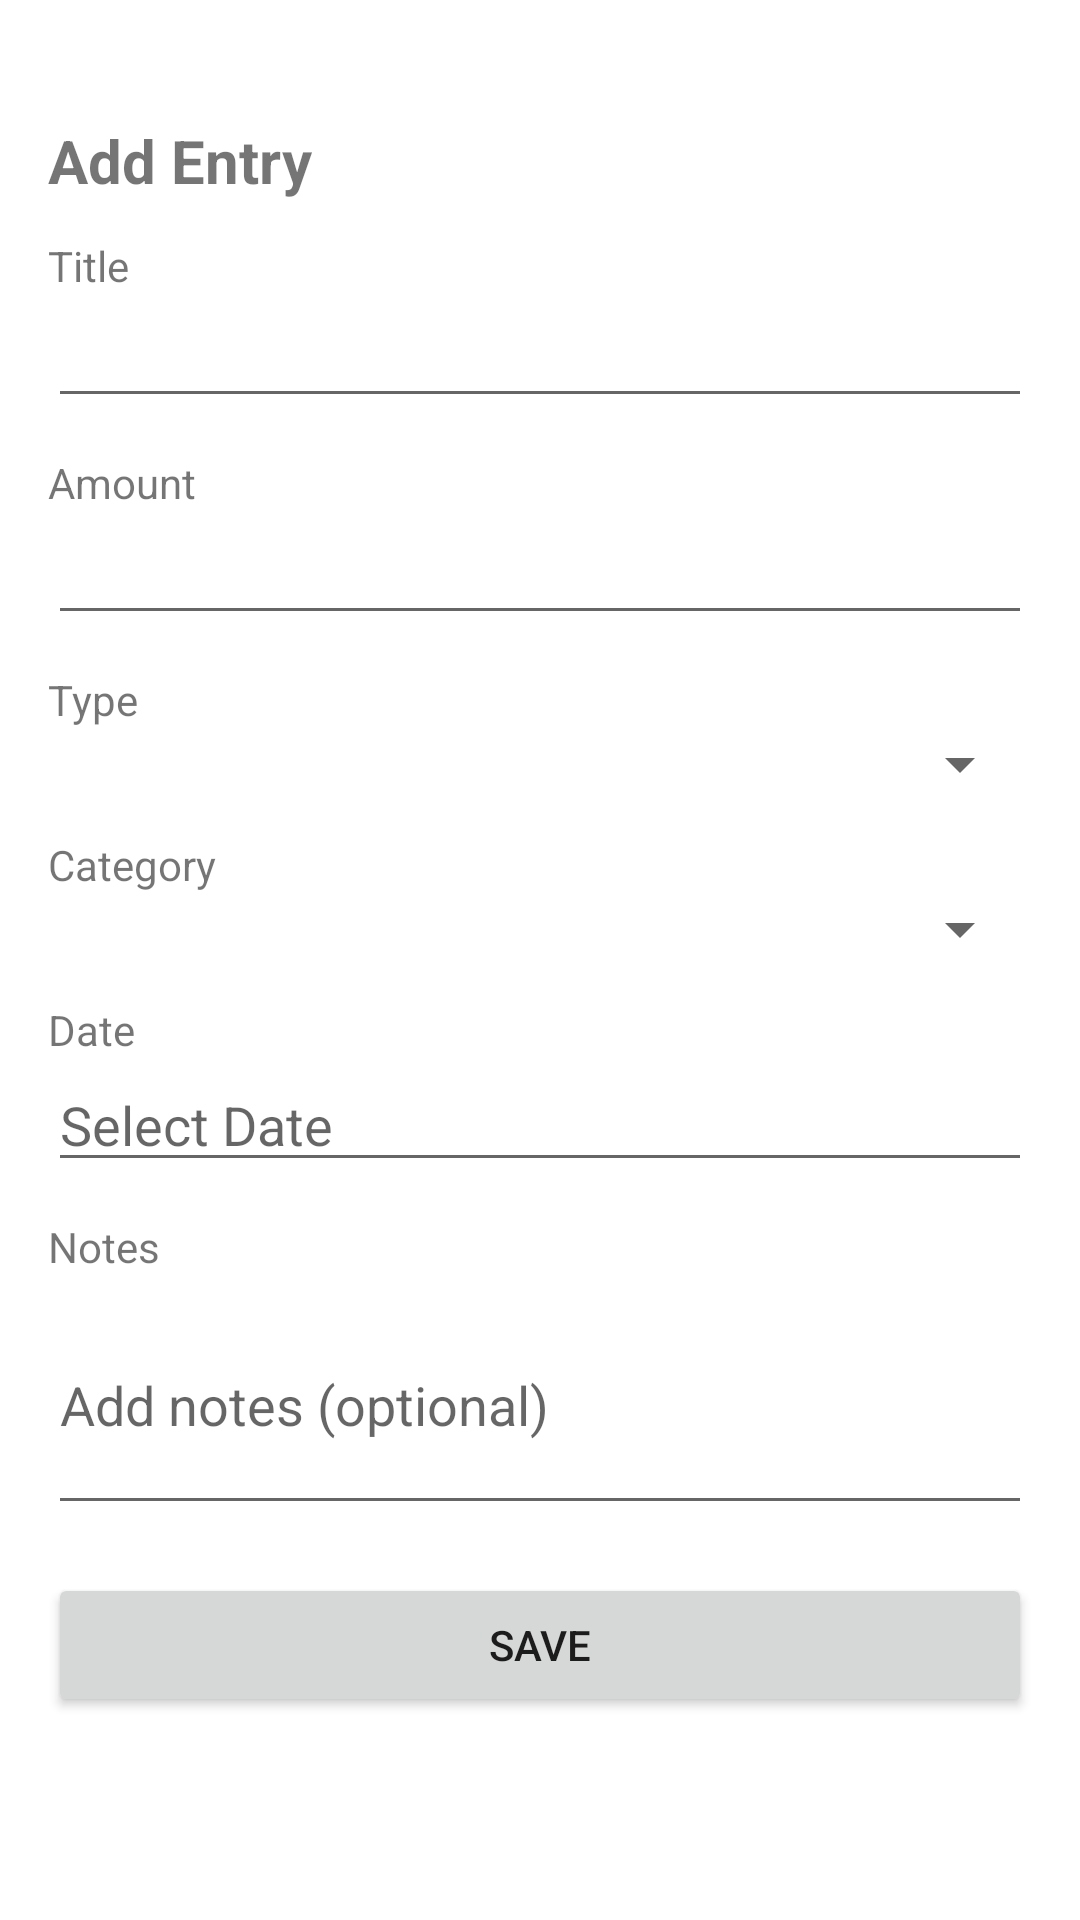

Here is an Android app screen rendered from its layout file. Give the layout XML and the strings, colors and styles it references.
<!-- AndroidManifest.xml: application theme Theme.ExpM -->
<!-- res/layout/activity_add_entry.xml -->
<?xml version="1.0" encoding="utf-8"?>
<ScrollView xmlns:android="http://schemas.android.com/apk/res/android"
    android:layout_width="match_parent"
    android:layout_height="match_parent">

    <LinearLayout
        android:layout_width="match_parent"
        android:layout_height="wrap_content"
        android:orientation="vertical"
        android:layout_marginTop="24dp"
        android:padding="16dp">

        <TextView
            android:layout_width="wrap_content"
            android:layout_height="wrap_content"
            android:text="@string/add_entry_title"
            android:textSize="20sp"
            android:textStyle="bold"
            android:accessibilityHeading="true"
            android:layout_marginBottom="12dp" />

        <TextView
            android:id="@+id/label_title"
            android:layout_width="wrap_content"
            android:layout_height="wrap_content"
            android:text="@string/label_title"
            android:labelFor="@id/et_title" />
        <EditText
            android:id="@+id/et_title"
            android:layout_width="match_parent"
            android:layout_height="wrap_content"
            android:inputType="textPersonName"
            android:importantForAutofill="no"
            android:autofillHints="name"
            android:layout_marginBottom="12dp" />

        <TextView
            android:id="@+id/label_amount"
            android:layout_width="wrap_content"
            android:layout_height="wrap_content"
            android:text="@string/label_amount"
            android:labelFor="@id/et_amount" />
        <EditText
            android:id="@+id/et_amount"
            android:layout_width="match_parent"
            android:layout_height="wrap_content"
            android:inputType="number"
            android:importantForAutofill="no"
            android:autofillHints="transactionAmount"
            android:layout_marginBottom="12dp" />

        <TextView
            android:id="@+id/label_type"
            android:layout_width="wrap_content"
            android:layout_height="wrap_content"
            android:text="@string/label_type"
            android:labelFor="@id/spinner_type" />
        <Spinner
            android:id="@+id/spinner_type"
            android:layout_width="match_parent"
            android:layout_height="wrap_content"
            android:contentDescription="@string/label_type"
            android:prompt="@string/label_type"
            android:importantForAutofill="no"
            android:autofillHints="none"
            android:layout_marginBottom="12dp" />

        <TextView
            android:id="@+id/label_category"
            android:layout_width="wrap_content"
            android:layout_height="wrap_content"
            android:text="@string/label_category"
            android:labelFor="@id/spinner_category" />
        <Spinner
            android:id="@+id/spinner_category"
            android:layout_width="match_parent"
            android:layout_height="wrap_content"
            android:contentDescription="@string/label_category"
            android:prompt="@string/label_category"
            android:importantForAutofill="no"
            android:autofillHints="none"
            android:layout_marginBottom="12dp" />

        <TextView
            android:id="@+id/label_date"
            android:layout_width="wrap_content"
            android:layout_height="wrap_content"
            android:text="@string/label_date"
            android:labelFor="@id/et_date" />

        <EditText
            android:id="@+id/et_date"
            android:layout_width="match_parent"
            android:layout_height="wrap_content"
            android:hint="Select Date"
            android:inputType="none"
            android:focusable="false"
            android:onClick="showDatePicker"
            android:importantForAutofill="no"
            android:contentDescription="@string/label_date"
            android:layout_marginBottom="12dp" />

        <TextView
            android:id="@+id/label_notes"
            android:layout_width="wrap_content"
            android:layout_height="wrap_content"
            android:text="@string/label_notes"
            android:labelFor="@id/et_notes" />
        <EditText
            android:id="@+id/et_notes"
            android:layout_width="match_parent"
            android:layout_height="wrap_content"
            android:inputType="textMultiLine"
            android:minLines="3"
            android:maxLength="30"
            android:hint="@string/hint_notes"
            android:importantForAutofill="no"
            android:autofillHints="none"
            android:layout_marginBottom="16dp" />

        <LinearLayout
            android:layout_width="match_parent"
            android:layout_height="wrap_content"
            android:orientation="horizontal">

            <Button
                android:id="@+id/btn_save"
                android:layout_width="0dp"
                android:layout_weight="1"
                android:layout_height="wrap_content"
                android:text="@string/save" />

            <Button
                android:id="@+id/btn_delete"
                android:layout_width="0dp"
                android:layout_weight="1"
                android:layout_height="wrap_content"
                android:text="@string/delete"
                android:layout_marginStart="8dp"
                android:visibility="gone" />
        </LinearLayout>

    </LinearLayout>

</ScrollView>
<!-- resources referenced by this layout -->
<resources>
  <string name="add_entry_title">Add Entry</string>
  <string name="delete">Delete</string>
  <string name="hint_notes">Add notes (optional)</string>
  <string name="label_amount">Amount</string>
  <string name="label_category">Category</string>
  <string name="label_date">Date</string>
  <string name="label_notes">Notes</string>
  <string name="label_title">Title</string>
  <string name="label_type">Type</string>
  <string name="save">Save</string>
  <style name="Theme.ExpM" parent="Theme.MaterialComponents.DayNight.DarkActionBar">
          
          <item name="colorPrimary">@color/purple_500</item>
          <item name="colorPrimaryVariant">@color/purple_700</item>
          <item name="colorOnPrimary">@color/white</item>
          
          <item name="colorSecondary">@color/teal_200</item>
          <item name="colorSecondaryVariant">@color/teal_700</item>
          <item name="colorOnSecondary">@color/black</item>
          
          <item name="android:statusBarColor">?attr/colorPrimaryVariant</item>
          
      </style>
  <color name="purple_500">#FF6200EE</color>
  <color name="purple_700">#FF3700B3</color>
  <color name="white">#FFFFFFFF</color>
  <color name="teal_200">#FF03DAC5</color>
  <color name="teal_700">#FF018786</color>
  <color name="black">#FF000000</color>
</resources>
